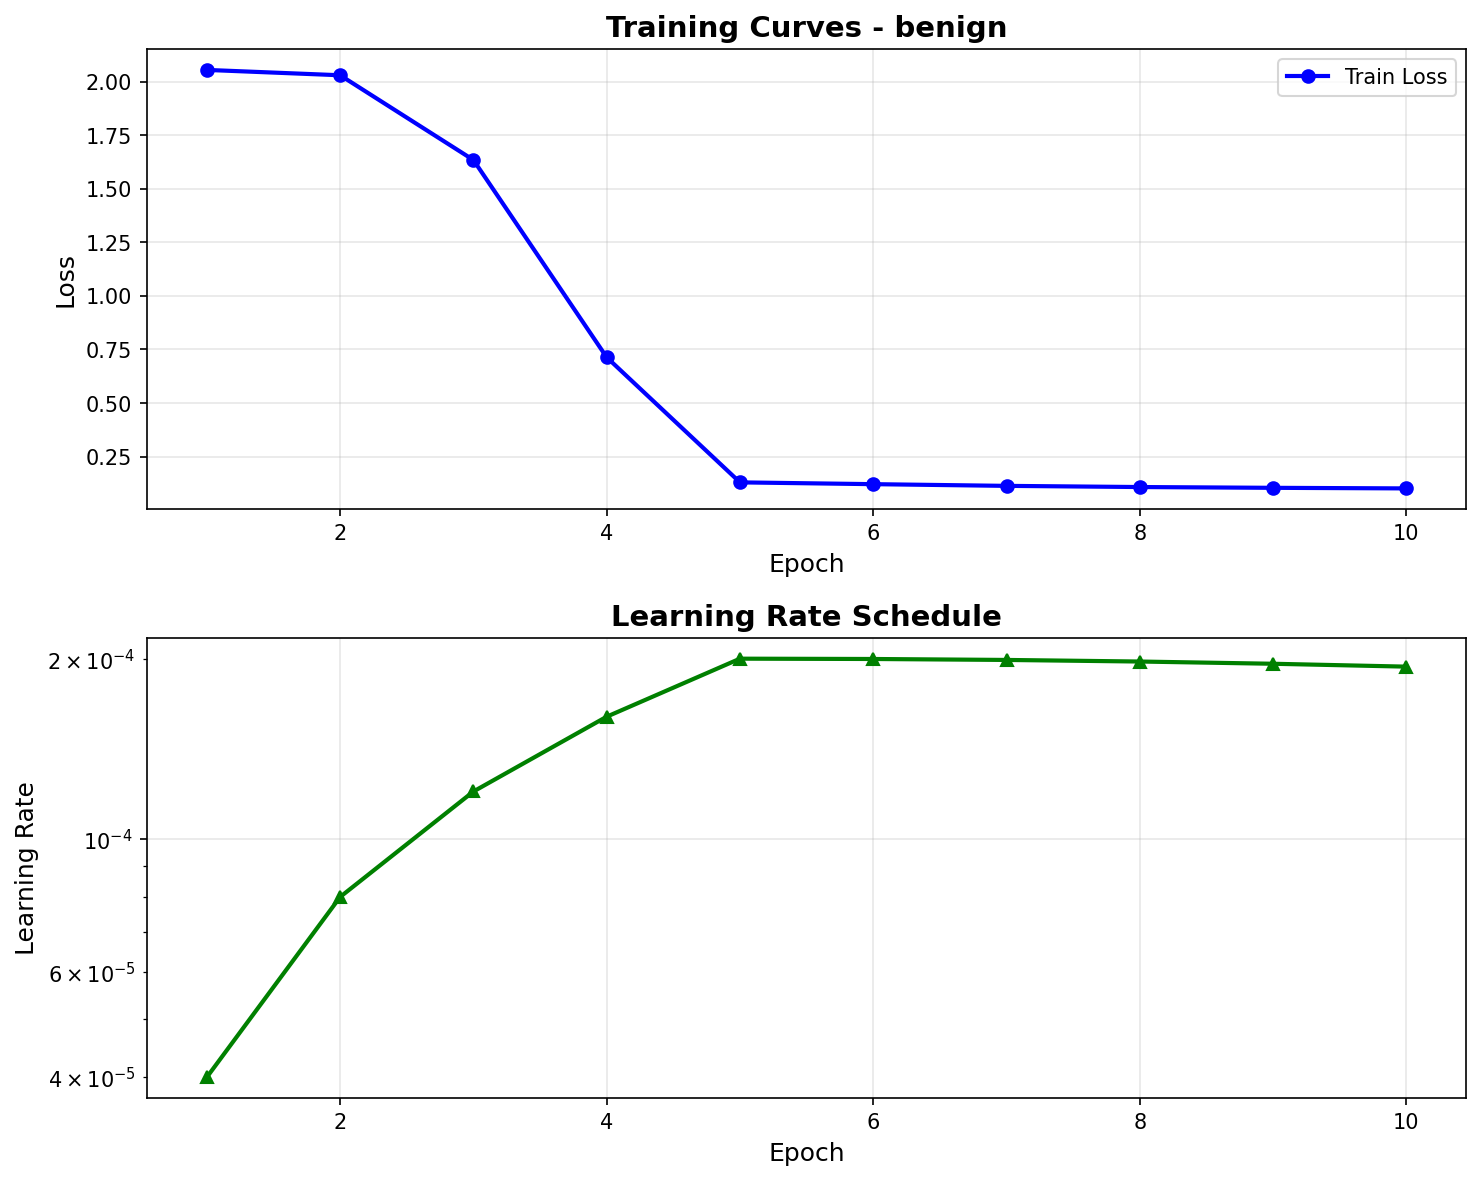

Values plotted in this chart, from the file beside it:
epoch, train_loss, val_loss, learning_rate
1, 2.056, , 4.00e-05
2, 2.031, , 8.00e-05
3, 1.635, , 1.20e-04
4, 0.7135, , 1.60e-04
5, 0.1294, , 2.00e-04
6, 0.1211, , 2.00e-04
7, 0.1131, , 1.99e-04
8, 0.1076, , 1.98e-04
9, 0.104, , 1.96e-04
10, 0.1012, , 1.94e-04
